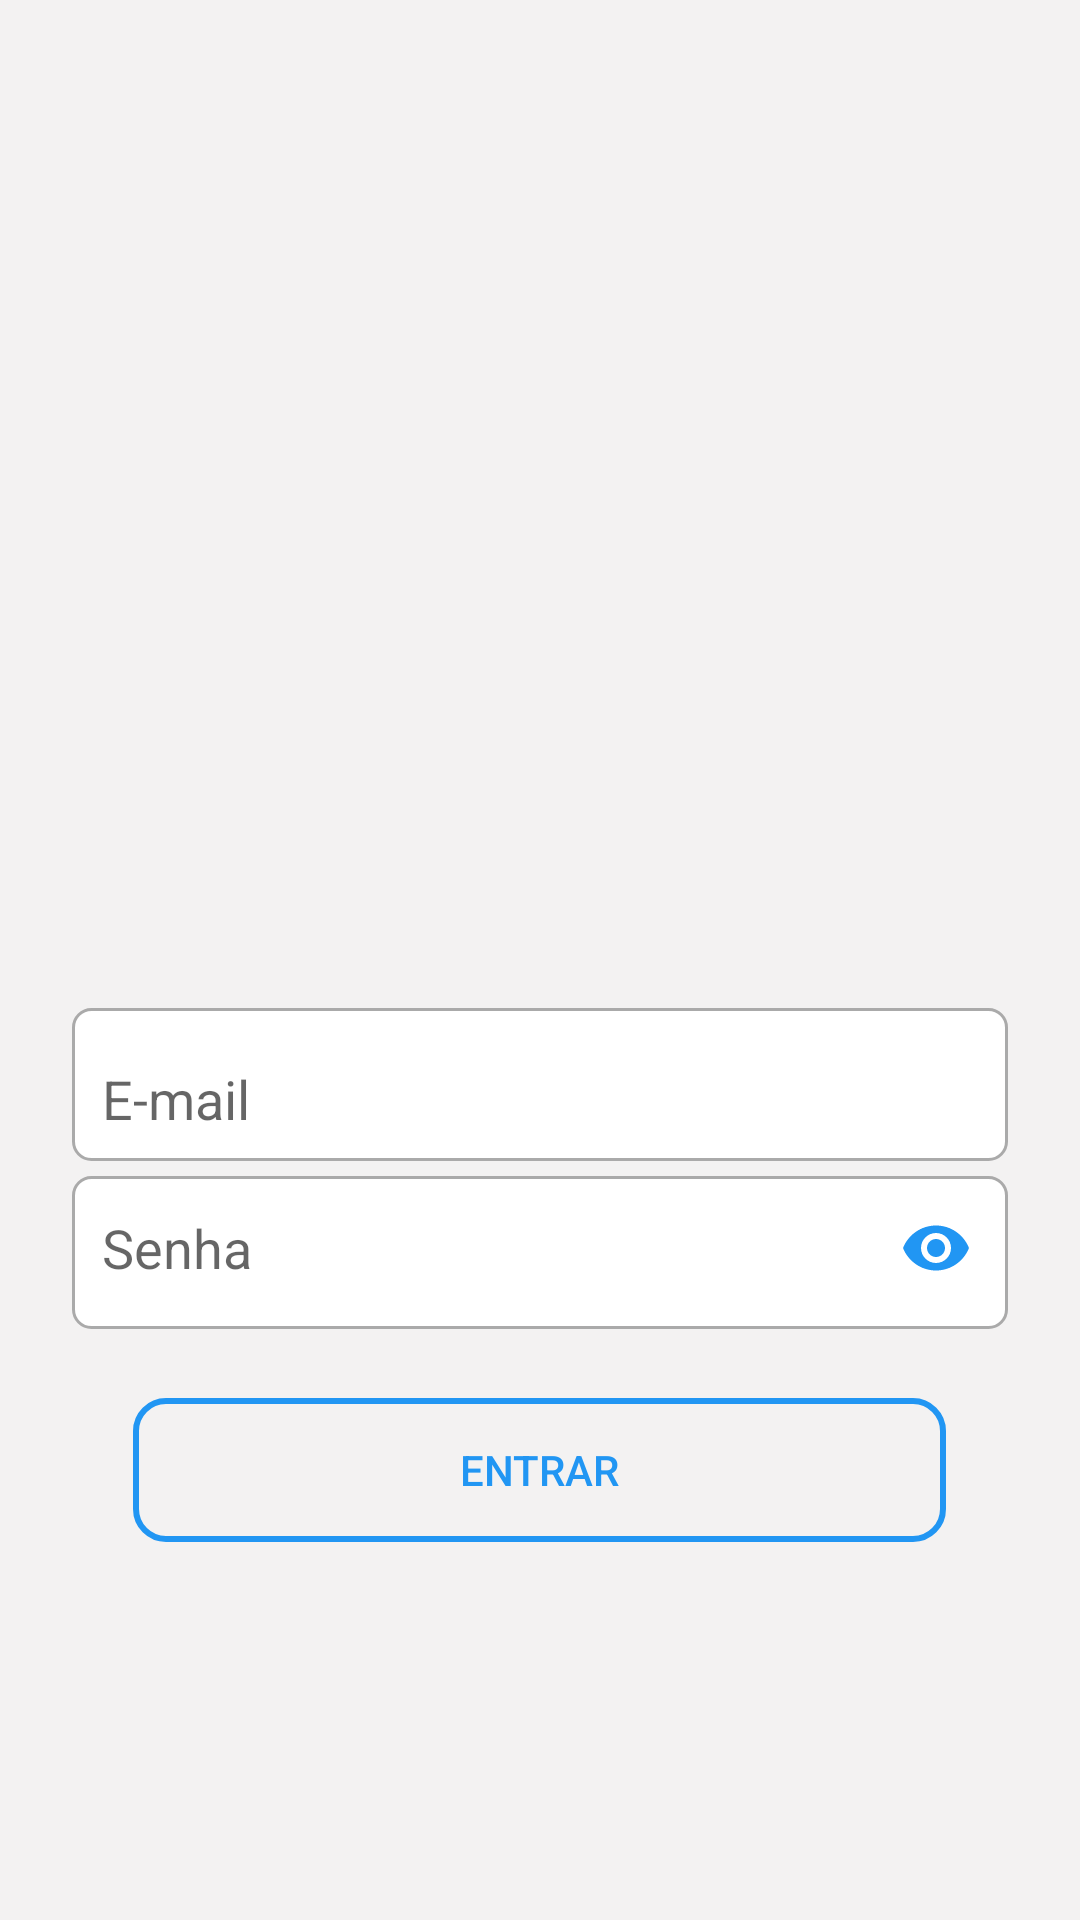

This screen was rendered from an Android layout file. Write that file and the resources it references.
<!-- AndroidManifest.xml: application theme AppTheme -->
<!-- res/layout/activity_login.xml -->
<?xml version="1.0" encoding="utf-8"?>
<androidx.constraintlayout.widget.ConstraintLayout xmlns:android="http://schemas.android.com/apk/res/android"
    xmlns:app="http://schemas.android.com/apk/res-auto"
    xmlns:tools="http://schemas.android.com/tools"
    android:layout_width="match_parent"
    android:layout_height="match_parent"
    android:background="#1BAFACAC"
    tools:context=".activity.LoginActivity">


 <LinearLayout
     android:layout_width="match_parent"
     android:layout_height="match_parent"
     android:gravity="center"
     android:orientation="vertical"
     app:layout_constraintStart_toStartOf="parent">

  <ImageView
      android:id="@+id/imageView"
      android:layout_width="300dp"
      android:layout_height="200dp"
      app:srcCompat="@drawable/ic_user_location_24" />

  <com.google.android.material.textfield.TextInputLayout
      android:id="@+id/textInputLayout10"
      android:layout_width="312dp"
      android:layout_height="51dp"
      android:layout_marginStart="40dp"
      android:layout_marginLeft="40dp"
      android:layout_marginTop="20dp"
      android:layout_marginEnd="40dp"
      android:layout_marginRight="40dp"
      android:background="@drawable/bd_edit_text"
      app:layout_constraintEnd_toEndOf="parent"
      app:layout_constraintHorizontal_bias="0.526"
      app:layout_constraintStart_toStartOf="parent"
      app:layout_constraintTop_toTopOf="parent">

   <com.google.android.material.textfield.TextInputEditText
       android:id="@+id/editLoginEmail"
       android:layout_width="match_parent"
       android:background="@android:color/transparent"
       android:padding="10dp"
       android:layout_height="wrap_content"
       android:hint="E-mail"
       android:inputType="textEmailAddress"
       tools:ignore="TouchTargetSizeCheck" />
  </com.google.android.material.textfield.TextInputLayout>


  <com.google.android.material.textfield.TextInputLayout
      android:id="@+id/textInputLayout3"
      android:layout_width="312dp"
      android:layout_height="51dp"
      android:layout_marginTop="5dp"
      android:layout_marginBottom="8dp"
      android:background="@drawable/bd_edit_text"
      app:hintEnabled="false"
      app:passwordToggleEnabled="true"
      app:passwordToggleTint="@color/colorPrimary"
      tools:layout_editor_absoluteX="40dp"
      tools:layout_editor_absoluteY="232dp">

   <com.google.android.material.textfield.TextInputEditText
       android:id="@+id/editLoginSenha"
       android:layout_width="match_parent"
       android:layout_height="48dp"
       android:hint="Senha"
       android:inputType="textPassword"
       android:background="@android:color/transparent"
       android:padding="10dp"
       tools:ignore="TouchTargetSizeCheck"
       tools:layout_editor_absoluteX="40dp"
       tools:layout_editor_absoluteY="232dp" />

  </com.google.android.material.textfield.TextInputLayout>


  <Button
      android:id="@+id/button5"
      android:layout_width="271dp"
      android:layout_height="wrap_content"
      android:layout_marginTop="15dp"
      android:layout_marginBottom="10dp"
      android:background="@drawable/fundo_botao"
      android:onClick="validarLoginUsuario"
      android:text="Entrar"
      android:textColor="#2196F3"
      app:layout_constraintEnd_toEndOf="parent"
      app:layout_constraintStart_toStartOf="parent"
      app:layout_constraintTop_toBottomOf="@+id/textInputLayout9"
      tools:ignore="TextContrastCheck" />

 </LinearLayout>


</androidx.constraintlayout.widget.ConstraintLayout>
<!-- resources referenced by this layout -->
<resources>
  <color name="colorPrimary">#2196F3</color>
  <!-- drawable bd_edit_text (drawable-v24) -->
  <?xml version="1.0" encoding="utf-8"?>
  <shape xmlns:android="http://schemas.android.com/apk/res/android"
       android:shape="rectangle">
        <solid android:color="#ffffff" />
        <stroke android:width="1dp"
            android:color="@android:color/darker_gray"/>
        <corners android:radius="6dp"/>
  
  </shape>
  <!-- drawable fundo_botao (drawable-v24) -->
  <?xml version="1.0" encoding="utf-8"?>
  <shape xmlns:android="http://schemas.android.com/apk/res/android"
      android:shape="rectangle">
  
      <solid android:color="#00FFFFFF"></solid>
      <corners android:radius="10dp"></corners>
      <stroke android:width="2dp" android:color="#2196F3"></stroke>
  
  </shape>
  <!-- drawable ic_user_location_24 (drawable) -->
  <vector android:height="24dp" android:tint="#02A2F3"
      android:viewportHeight="24" android:viewportWidth="24"
      android:width="24dp" xmlns:android="http://schemas.android.com/apk/res/android">
      <path android:fillColor="@android:color/white" android:pathData="M12,2C8.14,2 5,5.14 5,9c0,5.25 7,13 7,13s7,-7.75 7,-13C19,5.14 15.86,2 12,2zM12,4c1.1,0 2,0.9 2,2c0,1.11 -0.9,2 -2,2s-2,-0.89 -2,-2C10,4.9 10.9,4 12,4zM12,14c-1.67,0 -3.14,-0.85 -4,-2.15c0.02,-1.32 2.67,-2.05 4,-2.05s3.98,0.73 4,2.05C15.14,13.15 13.67,14 12,14z"/>
  </vector>
  <style name="AppTheme" parent="Theme.AppCompat.Light.DarkActionBar">
          
          <item name="colorPrimary">@color/colorPrimary</item>
          <item name="colorPrimaryDark">@color/colorPrimaryDark</item>
          <item name="colorAccent">@color/colorAccent</item>
      </style>
  <color name="colorPrimaryDark">#2B2B2B</color>
  <color name="colorAccent">#728EA5</color>
</resources>
